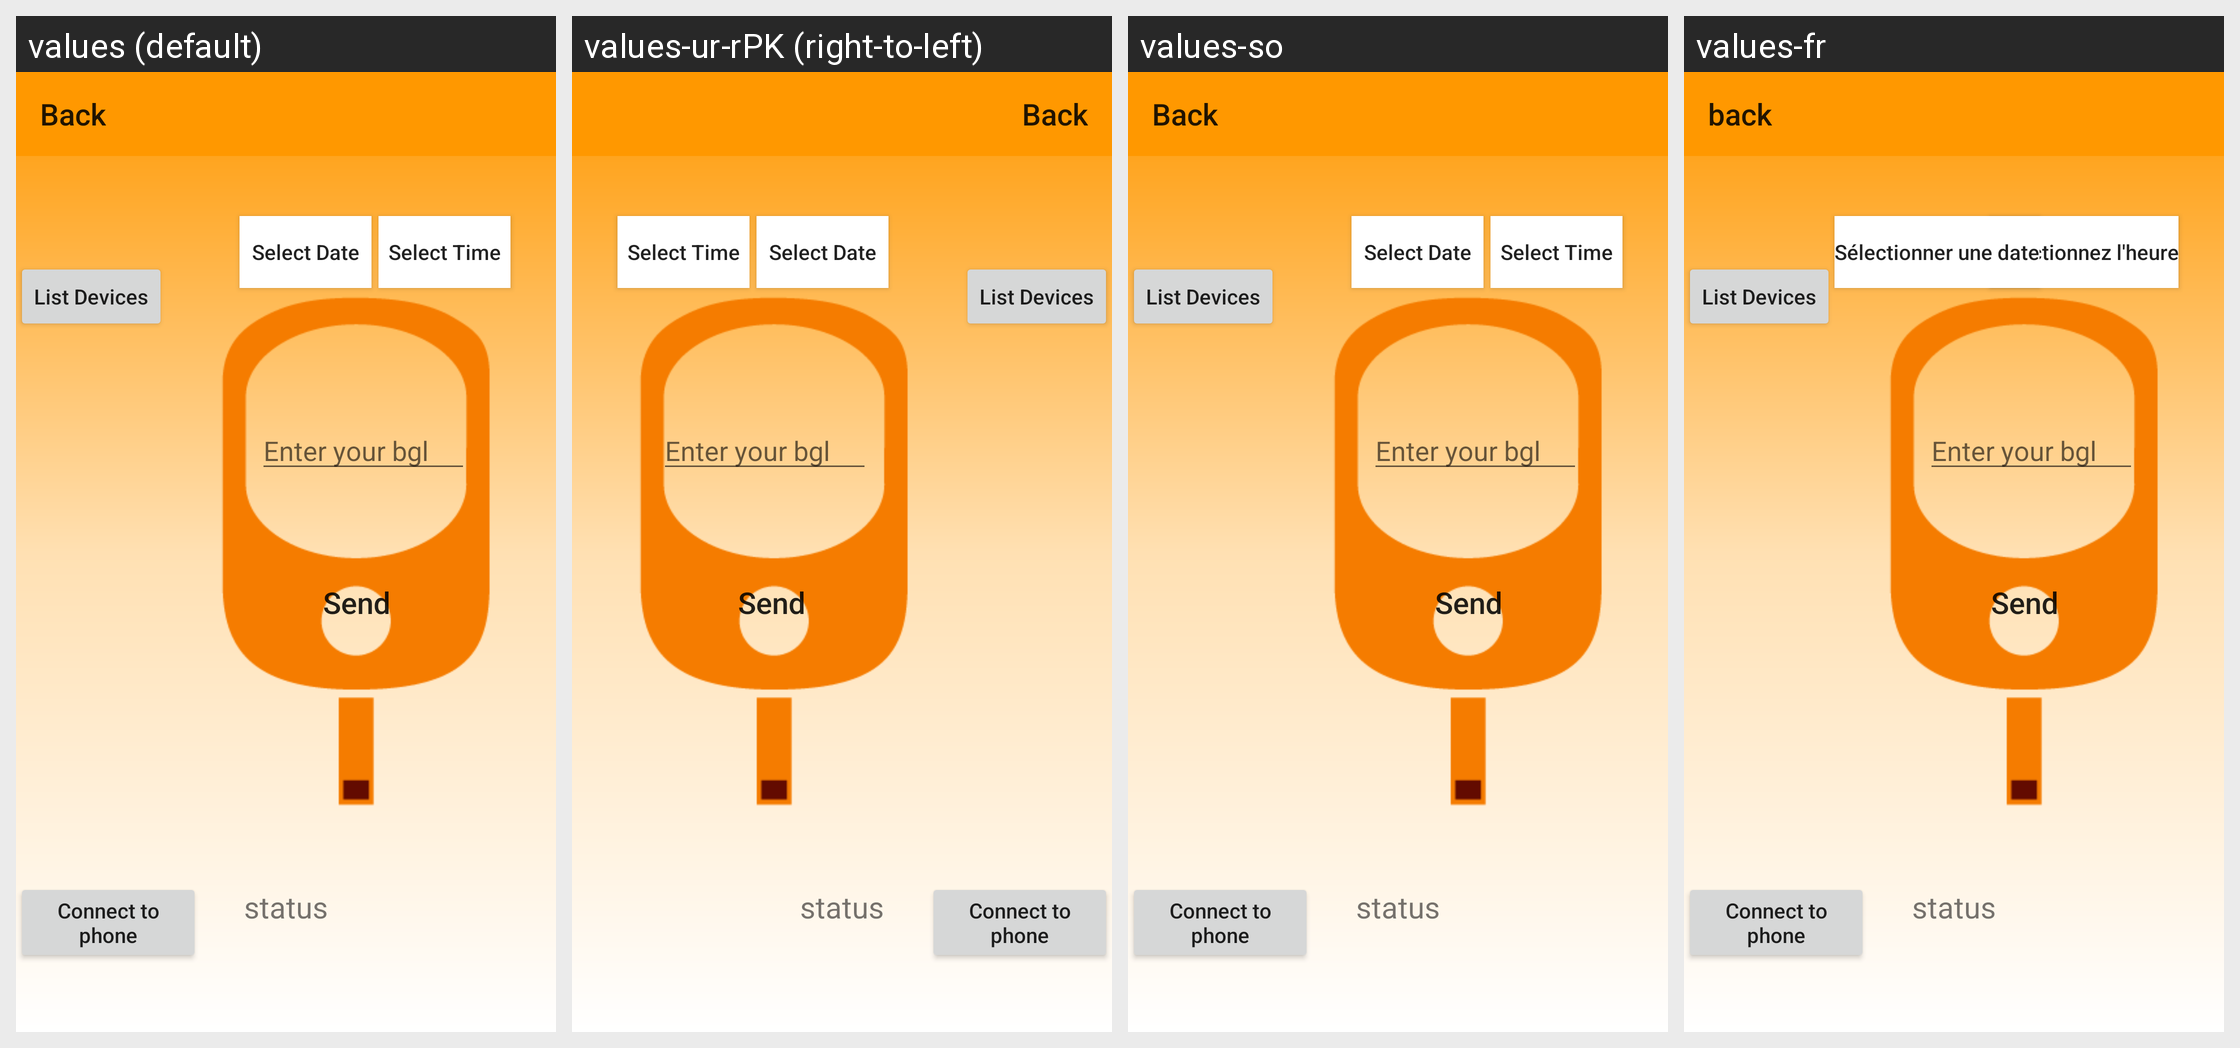

Translations of the strings shown on this Android screen, per locale in the grid:
Android screen res/layout/bluetooth_bgl_vers.xml rendered under 4 locales, left to right: values (default), values-ur-rPK (right-to-left), values-so, values-fr. Device: Nexus 5 (rendered at 1080×1920; each locale shown at half size, 540×960, under a caption strip naming it); theme AppTheme.
Strings drawn on this screen, with the default value and each locale's value (text and hints the layout hard-codes, and strings that could not be matched under every locale, appear in the picture but are not listed):

select_time
  values: Select Time
  values-ur-rPK: Select Time
  values-so: Select Time
  values-fr: Sélectionnez l'heure

select_date
  values: Select Date
  values-ur-rPK: Select Date
  values-so: Select Date
  values-fr: Sélectionner une date

back
  values: Back
  values-ur-rPK: Back
  values-so: Back
  values-fr: back
